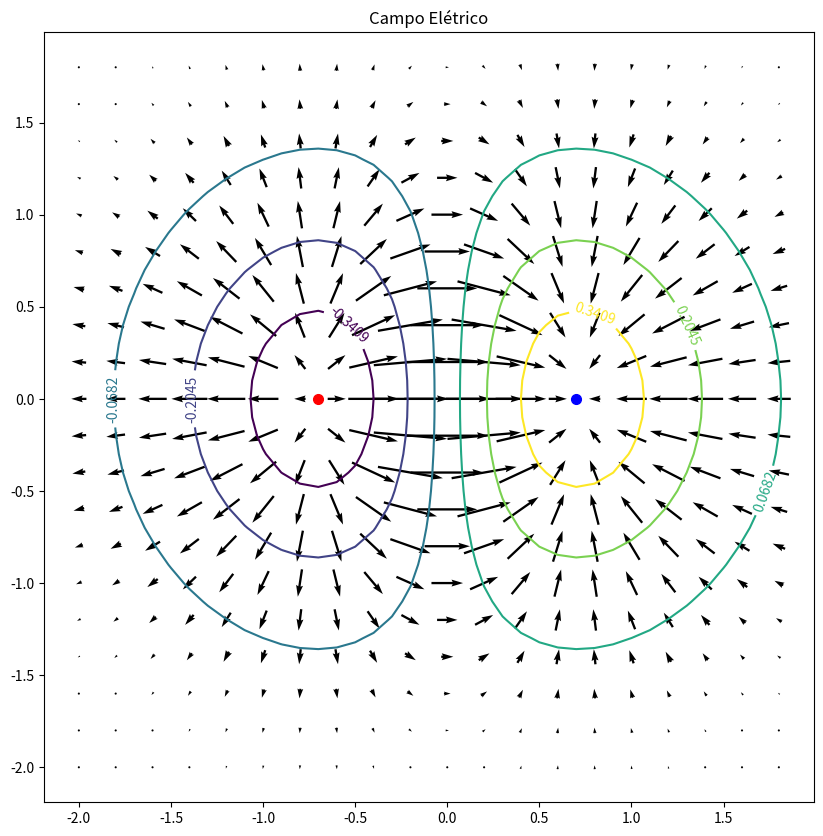

Write the Python code that produced this figure.
# Cálculo numérico para engenharia elétrica com PYTHON
# Capítulo 9: Derivação numérica
# Gradiente


import matplotlib.pyplot as plt
import numpy as np


# resolução da imagem
x_range = np.arange(-2, 2, 0.2)  # intervalo e quantidade de setas
y_range = np.arange(-2, 2, 0.2)  # intervalo e quantidade de setas
x_mesh, y_mesh = np.meshgrid(x_range, y_range)
# linhas de campo
E = np.multiply(x_mesh, np.exp(-(np.power(x_mesh, 2)) - np.power(y_mesh, 2)))
dy, dx = np.gradient(E)
plt.figure(figsize=(10, 10))  # Tamanho
plt.quiver(x_mesh, y_mesh, dx, dy, pivot="middle")  # Setas
plt.axis("scaled")  # Ajuste automático de escala
# superfícies equipotenciais geradas pelas duas cargas
xp = np.arange(-2, 2, 0.1)
yp = np.arange(-2, 2, 0.1)
x_mesh, y_mesh = np.meshgrid(xp, yp)
E = np.multiply(x_mesh, np.exp(-(np.power(x_mesh, 2)) - np.power(y_mesh, 2)))
d_o = 4
if (len(E) % 2) != 0:
    l = int((len(E) + 1) / 2)
else:
    l = int((len(E)) / 2)
niveis = np.linspace(E[l][l - d_o], -E[l][l - d_o], 6)  # niveis interseccões do plano
eqp = plt.contour(x_mesh, y_mesh, E, levels=niveis)  # linhas de contorno
plt.clabel(eqp)
# posicionamento das duas cargas
# carga elétrica negativa
carga_x1 = 0.70
carga_y1 = 0
# carga elétrica positiva
carga_x2 = -0.70
carga_y2 = 0
plt.plot(carga_x1, carga_y1, color='blue', marker='o', linestyle='dashed', markersize=7)
plt.plot(carga_x2, carga_y2, color='red', marker='o', linestyle='dashed', markersize=7)
plt.title('Campo Elétrico')
# plt.savefig("Campo_elétrico.png")
plt.show()